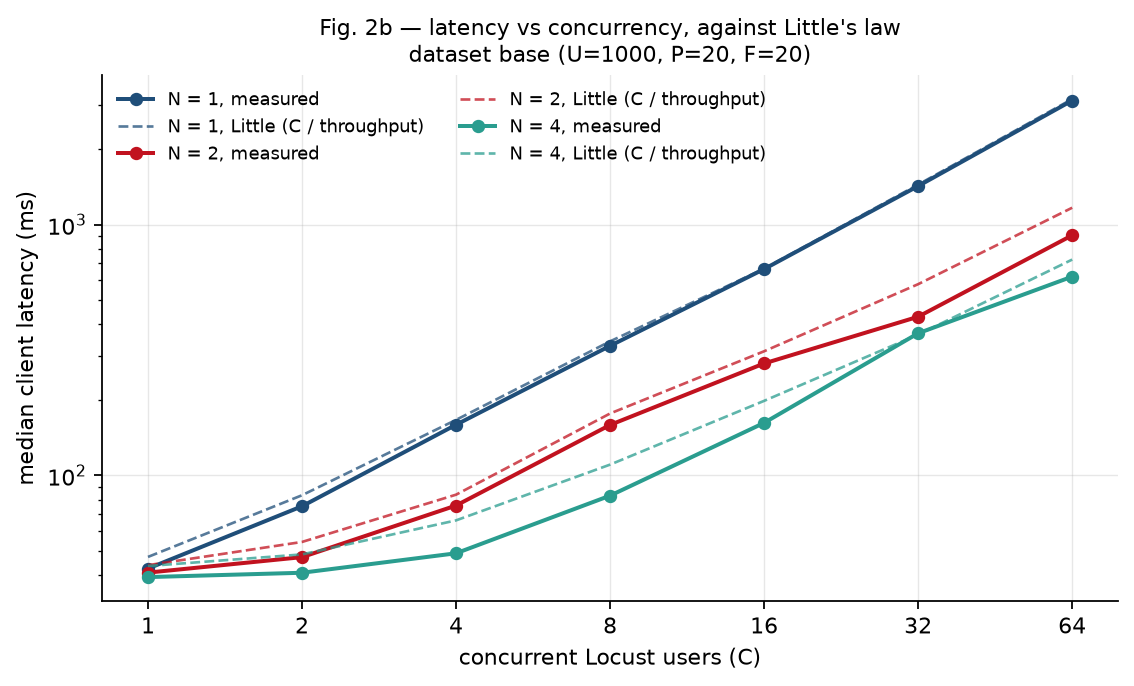

Data behind this chart, as committed beside it:
N, C, throughput_rps, client_ms_median, client_ms_p95, server_ms_median, little_latency_ms, instances_observed, users_observed_max, n_ok, n_fail, http_codes, window_s, file
1, 1, 21.14, 42.5, 76.31, 29.3, 47.3, 1, 1, 1367, 0, 200:1367, 64.65, p2_n1_c1.csv
1, 2, 24.01, 75.3, 146.2, 29.9, 83.31, 1, 2, 1551, 0, 200:1551, 64.61, p2_n1_c2.csv
1, 4, 24.04, 159.1, 236.1, 30.4, 166.4, 1, 4, 1550, 0, 200:1550, 64.48, p2_n1_c4.csv
1, 8, 23.38, 328.3, 449.5, 30.7, 342.1, 1, 8, 1503, 0, 200:1503, 64.27, p2_n1_c8.csv
1, 16, 23.98, 664.3, 801.5, 30.3, 667.1, 1, 16, 1535, 0, 200:1535, 64, p2_n1_c16.csv
1, 32, 22.18, 1423, 1725, 30.3, 1443, 1, 32, 1404, 0, 200:1404, 63.3, p2_n1_c32.csv
1, 64, 20.23, 3122, 3644, 32.9, 3164, 1, 64, 1248, 0, 200:1248, 61.69, p2_n1_c64.csv
2, 1, 22.81, 40.95, 56.8, 28.3, 43.85, 2, 1, 1460, 0, 200:1460, 64.02, p2_n2_c1.csv
2, 2, 36.86, 47.2, 94.9, 28.3, 54.26, 2, 2, 2383, 0, 200:2383, 64.65, p2_n2_c2.csv
2, 4, 47.76, 75.8, 160.6, 28.1, 83.74, 2, 4, 3087, 0, 200:3087, 64.63, p2_n2_c4.csv
2, 8, 45.34, 158.8, 362.2, 28.1, 176.5, 2, 8, 2930, 0, 200:2930, 64.62, p2_n2_c8.csv
2, 16, 51.22, 279.4, 512.1, 29.3, 312.4, 2, 16, 3302, 1, 0:1|200:3302, 64.47, p2_n2_c16.csv
2, 32, 55.33, 428.9, 980.9, 27.6, 578.4, 2, 32, 3560, 0, 200:3560, 64.34, p2_n2_c32.csv
2, 64, 54.86, 905.9, 2202, 27.9, 1167, 2, 64, 3495, 0, 200:3495, 63.71, p2_n2_c64.csv
4, 1, 22.98, 39.3, 65.25, 26.0, 43.51, 4, 1, 1486, 0, 200:1486, 64.66, p2_n4_c1.csv
4, 2, 41.33, 40.9, 89.76, 26.4, 48.39, 4, 2, 2670, 0, 200:2670, 64.61, p2_n4_c2.csv
4, 4, 60.47, 48.9, 151.1, 26.1, 66.14, 4, 4, 3910, 0, 200:3910, 64.65, p2_n4_c4.csv
4, 8, 72.49, 83.0, 280.4, 26.9, 110.4, 4, 8, 4687, 0, 200:4687, 64.66, p2_n4_c8.csv
4, 16, 80.74, 161.9, 480.2, 27.5, 198.2, 4, 16, 5219, 0, 200:5219, 64.64, p2_n4_c16.csv
4, 32, 87.94, 368.5, 561.6, 28.7, 363.9, 4, 32, 5667, 0, 200:5667, 64.44, p2_n4_c32.csv
4, 64, 88.3, 619.8, 1415, 28.6, 724.8, 4, 64, 5678, 0, 200:5678, 64.3, p2_n4_c64.csv
